Run: headless pygame with SDL's dummy video driver; simulated clock (each Clock.tick advances the game by its frame time, no real sleeping); random seed 0; keys injected as events and as key.get_pressed() state; no mouse input.
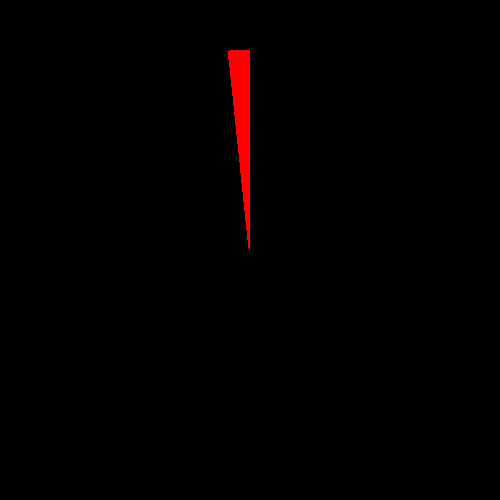
Frame 1 of 4 · flips 1–60 · no input
Frame 2 of 4 · flips 61–180 · tapped SPACE, RETURN · held RIGHT (→), D · screen unchanged from frame 1, image omitted
Frame 3 of 4 · flips 181–300 · held DOWN (↓), S · screen unchanged from frame 2, image omitted
Frame 4 of 4 · flips 301–420 · held LEFT (←), A, UP (↑), W · screen unchanged from frame 3, image omitted

The pygame program that drew these frames:

#
import pygame
pygame.init()
screen = pygame.display.set_mode((500,500))
red = (255,0,0)
black= (0,0,0)
clock = pygame.time.Clock()
is_done=False
my_rect = pygame.Rect(50,50,400,400)
unit=3.14159/30
start=15*unit
while not is_done:
    for event in pygame.event.get():
        if event.type==pygame.QUIT:
            is_done=True
        
    screen.fill(black)
    # draw a arc
    pygame.draw.arc(screen,red,my_rect,start-unit,start,200)
    pygame.display.update()
    clock.tick(1) 
    start-=unit
